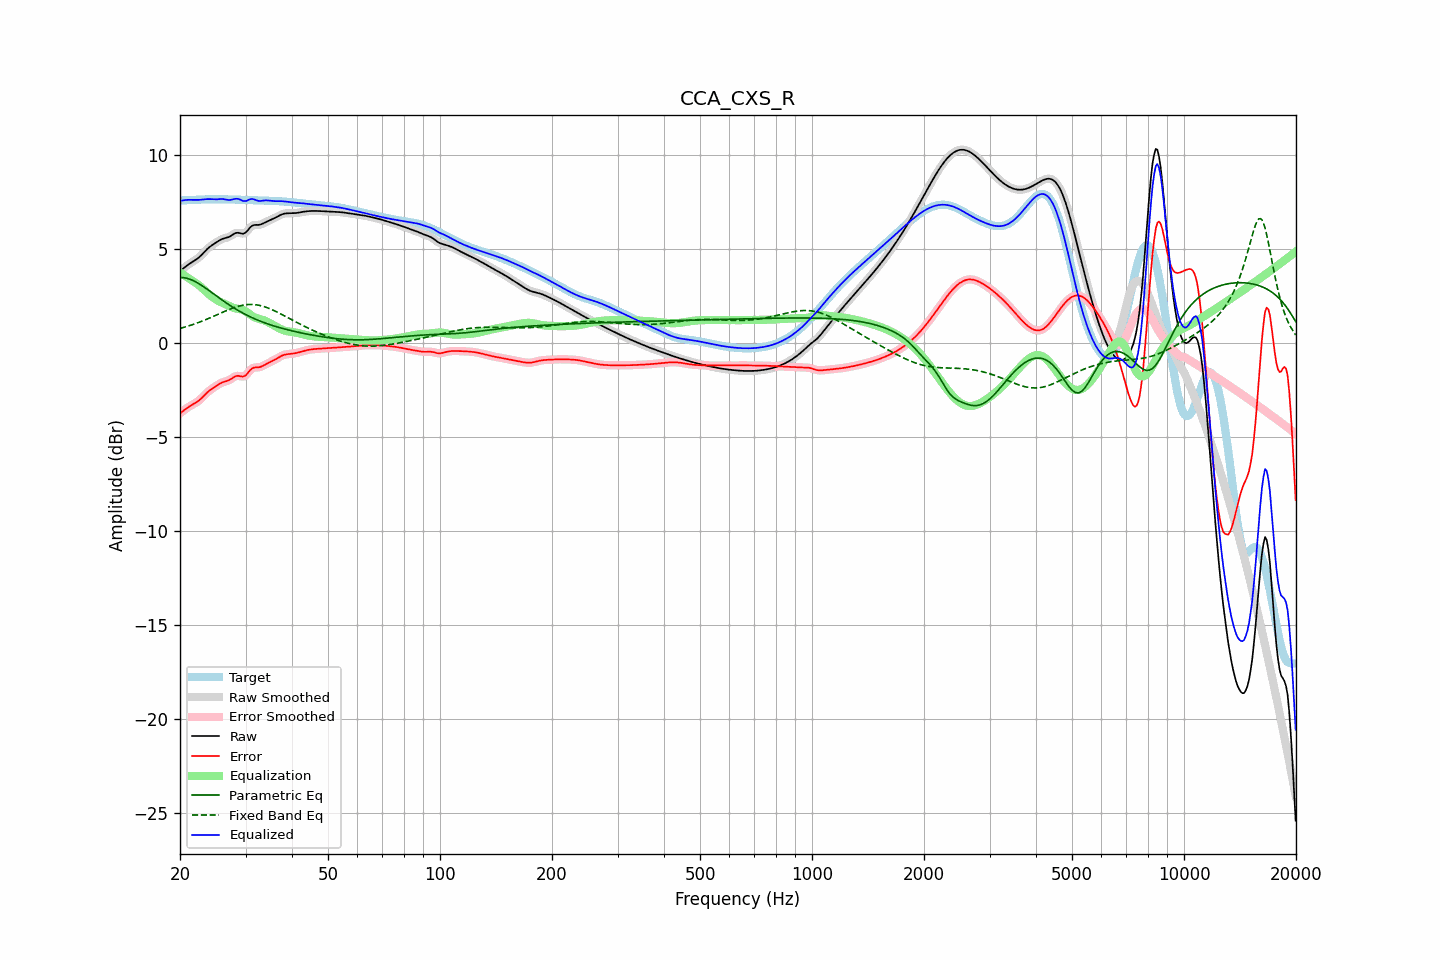

The table this chart was drawn from, first rows:
frequency, raw, error, smoothed, error_smoothed, equalization, parametric_eq, fixed_band_eq, equalized_raw, equalized_smoothed, target
20.00, 3.81, -3.75, 3.81, -3.75, 3.73, 3.47, 0.76, 7.55, 7.54, 7.56
20.20, 3.88, -3.69, 3.88, -3.68, 3.68, 3.47, 0.78, 7.56, 7.56, 7.56
20.40, 3.95, -3.62, 3.95, -3.62, 3.62, 3.46, 0.81, 7.57, 7.57, 7.57
20.61, 4.02, -3.55, 4.02, -3.56, 3.56, 3.45, 0.83, 7.58, 7.58, 7.57
20.81, 4.08, -3.49, 4.08, -3.49, 3.51, 3.43, 0.86, 7.59, 7.59, 7.57
21.02, 4.14, -3.43, 4.14, -3.43, 3.45, 3.40, 0.89, 7.59, 7.59, 7.58
21.23, 4.20, -3.38, 4.20, -3.38, 3.39, 3.38, 0.91, 7.60, 7.60, 7.58
21.44, 4.26, -3.33, 4.26, -3.33, 3.33, 3.34, 0.94, 7.59, 7.59, 7.59
21.66, 4.31, -3.28, 4.31, -3.28, 3.28, 3.31, 0.97, 7.59, 7.59, 7.59
21.87, 4.36, -3.23, 4.36, -3.23, 3.23, 3.27, 1.00, 7.59, 7.59, 7.59
22.09, 4.42, -3.18, 4.42, -3.18, 3.17, 3.22, 1.03, 7.59, 7.59, 7.60
22.31, 4.48, -3.12, 4.48, -3.12, 3.11, 3.18, 1.06, 7.59, 7.59, 7.60
22.54, 4.55, -3.05, 4.55, -3.05, 3.04, 3.13, 1.09, 7.59, 7.59, 7.61
22.76, 4.63, -2.98, 4.63, -2.98, 2.97, 3.07, 1.12, 7.60, 7.60, 7.61
22.99, 4.72, -2.89, 4.72, -2.89, 2.89, 3.02, 1.16, 7.61, 7.61, 7.61
23.22, 4.81, -2.80, 4.81, -2.81, 2.81, 2.96, 1.19, 7.62, 7.62, 7.62
23.45, 4.90, -2.72, 4.90, -2.72, 2.73, 2.90, 1.23, 7.63, 7.63, 7.62
23.69, 4.99, -2.64, 4.98, -2.64, 2.65, 2.84, 1.26, 7.63, 7.63, 7.62
23.92, 5.06, -2.56, 5.06, -2.56, 2.57, 2.78, 1.30, 7.64, 7.63, 7.62
24.16, 5.13, -2.50, 5.13, -2.50, 2.50, 2.72, 1.34, 7.63, 7.63, 7.63
24.40, 5.19, -2.44, 5.19, -2.44, 2.44, 2.65, 1.37, 7.63, 7.63, 7.63
24.65, 5.24, -2.38, 5.25, -2.38, 2.38, 2.59, 1.41, 7.62, 7.62, 7.63
24.89, 5.30, -2.33, 5.30, -2.33, 2.32, 2.53, 1.45, 7.62, 7.62, 7.63
25.14, 5.36, -2.27, 5.36, -2.27, 2.27, 2.47, 1.49, 7.62, 7.62, 7.63
25.39, 5.41, -2.21, 5.41, -2.22, 2.22, 2.40, 1.52, 7.63, 7.63, 7.63
25.65, 5.46, -2.17, 5.46, -2.17, 2.18, 2.34, 1.56, 7.64, 7.64, 7.63
25.91, 5.50, -2.12, 5.50, -2.12, 2.14, 2.28, 1.60, 7.64, 7.64, 7.62
26.16, 5.54, -2.09, 5.53, -2.09, 2.10, 2.22, 1.64, 7.64, 7.63, 7.62
26.43, 5.56, -2.06, 5.56, -2.06, 2.06, 2.16, 1.68, 7.62, 7.62, 7.62
26.69, 5.58, -2.04, 5.58, -2.04, 2.02, 2.10, 1.71, 7.61, 7.61, 7.62
26.96, 5.61, -2.01, 5.61, -2.01, 1.98, 2.04, 1.75, 7.59, 7.59, 7.62
27.23, 5.65, -1.97, 5.65, -1.96, 1.94, 1.99, 1.78, 7.59, 7.59, 7.62
27.50, 5.70, -1.91, 5.70, -1.91, 1.90, 1.93, 1.82, 7.60, 7.60, 7.61
27.77, 5.76, -1.85, 5.76, -1.85, 1.86, 1.88, 1.85, 7.62, 7.62, 7.61
28.05, 5.81, -1.80, 5.81, -1.80, 1.84, 1.83, 1.88, 7.64, 7.64, 7.61
28.33, 5.84, -1.77, 5.83, -1.77, 1.82, 1.77, 1.91, 7.65, 7.65, 7.61
28.62, 5.85, -1.76, 5.84, -1.76, 1.80, 1.72, 1.93, 7.65, 7.65, 7.60
28.90, 5.83, -1.77, 5.83, -1.77, 1.79, 1.68, 1.95, 7.62, 7.62, 7.60
29.19, 5.81, -1.79, 5.81, -1.79, 1.77, 1.63, 1.98, 7.59, 7.58, 7.60
29.48, 5.79, -1.81, 5.80, -1.80, 1.75, 1.58, 1.99, 7.54, 7.55, 7.60
29.78, 5.82, -1.77, 5.82, -1.77, 1.71, 1.54, 2.01, 7.53, 7.53, 7.59
30.08, 5.87, -1.72, 5.87, -1.72, 1.66, 1.49, 2.02, 7.53, 7.54, 7.59
30.38, 5.96, -1.63, 5.96, -1.63, 1.61, 1.45, 2.03, 7.56, 7.57, 7.59
30.68, 6.07, -1.52, 6.06, -1.53, 1.54, 1.41, 2.03, 7.61, 7.60, 7.59
30.99, 6.16, -1.43, 6.15, -1.43, 1.48, 1.37, 2.04, 7.63, 7.63, 7.58
31.30, 6.22, -1.36, 6.22, -1.36, 1.42, 1.33, 2.03, 7.64, 7.64, 7.58
31.61, 6.26, -1.32, 6.25, -1.33, 1.37, 1.29, 2.03, 7.62, 7.62, 7.58
31.93, 6.26, -1.31, 6.26, -1.31, 1.33, 1.25, 2.02, 7.59, 7.59, 7.58
32.24, 6.26, -1.31, 6.26, -1.31, 1.30, 1.22, 2.01, 7.56, 7.56, 7.57
32.57, 6.26, -1.31, 6.27, -1.30, 1.27, 1.18, 1.99, 7.54, 7.54, 7.57
32.89, 6.28, -1.29, 6.28, -1.28, 1.25, 1.15, 1.98, 7.54, 7.54, 7.57
33.22, 6.31, -1.25, 6.31, -1.25, 1.23, 1.11, 1.95, 7.55, 7.55, 7.56
33.55, 6.35, -1.21, 6.35, -1.21, 1.20, 1.08, 1.93, 7.56, 7.56, 7.56
33.89, 6.40, -1.16, 6.40, -1.16, 1.17, 1.05, 1.90, 7.57, 7.57, 7.56
34.23, 6.44, -1.12, 6.44, -1.12, 1.13, 1.02, 1.87, 7.57, 7.57, 7.56
34.57, 6.48, -1.07, 6.48, -1.07, 1.08, 0.99, 1.84, 7.56, 7.56, 7.55
34.92, 6.51, -1.03, 6.52, -1.03, 1.04, 0.96, 1.80, 7.55, 7.55, 7.55
35.27, 6.55, -0.99, 6.55, -0.99, 0.99, 0.93, 1.77, 7.54, 7.54, 7.54
35.62, 6.59, -0.95, 6.59, -0.95, 0.94, 0.90, 1.73, 7.53, 7.53, 7.54
35.97, 6.63, -0.90, 6.63, -0.90, 0.89, 0.88, 1.69, 7.53, 7.53, 7.54
... 635 more rows
